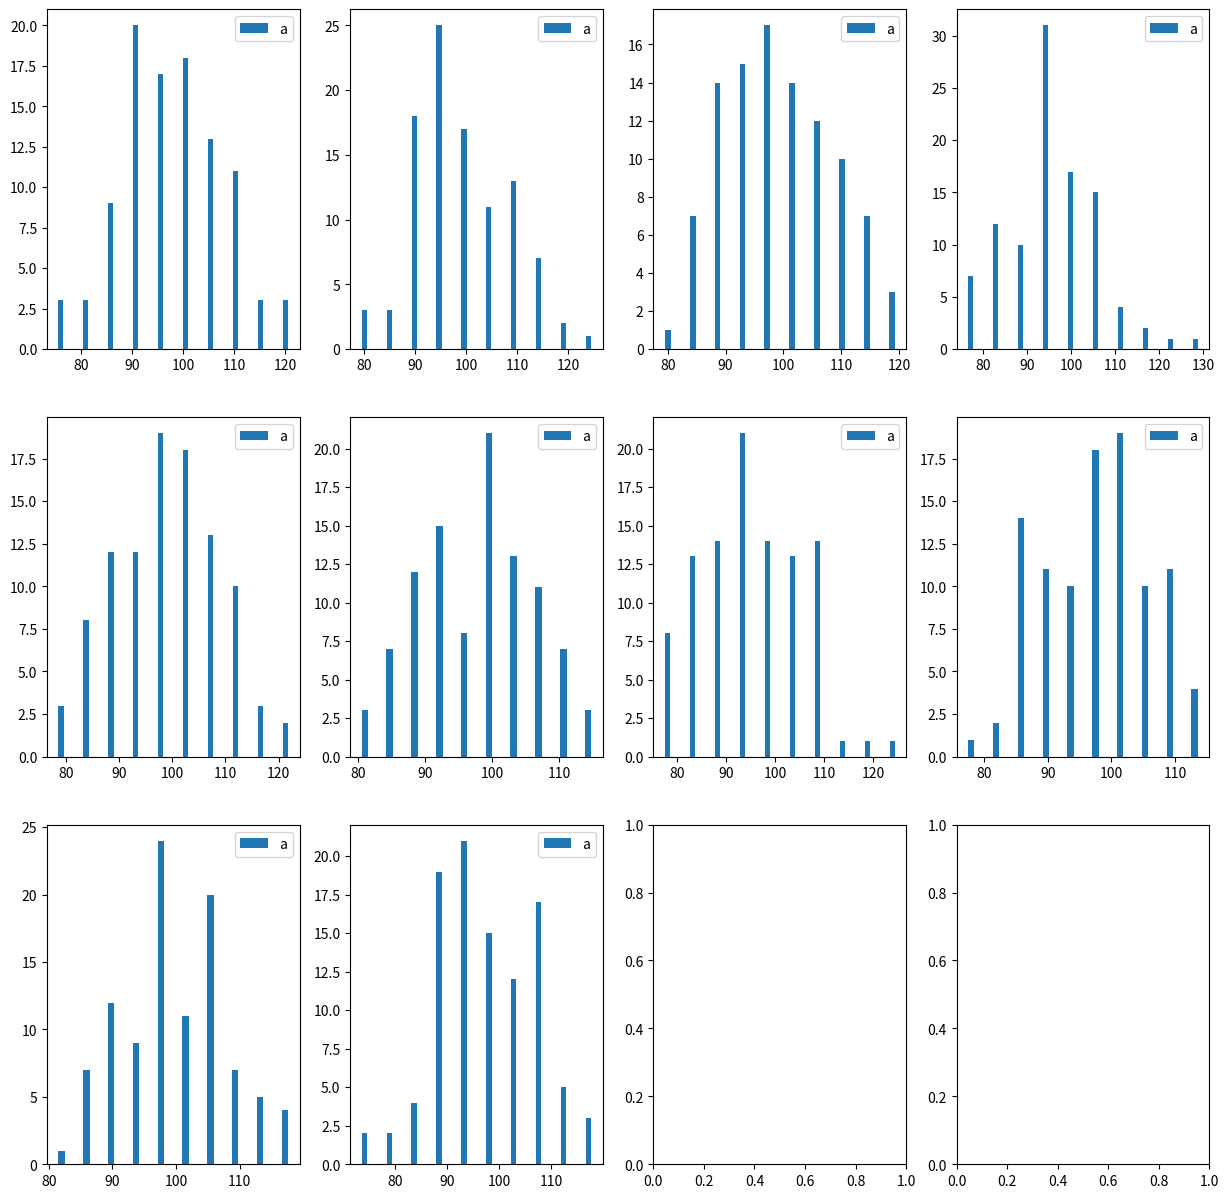

Python code for this plot:
import numpy as np
from matplotlib import pyplot as plt
from math import ceil

"""
The file contains a basic implementation of the problem.
"""

N = 1000
a, b = 0., 1.
K = 10
M = 100


def generate_uniform_data(a, b, N):
    """
    Function returns an array of uniformly distributed data of size N from range (a, b).
    :param a: lower bound
    :param b: upper bound
    :param N: number of items
    :return: uniformly distributed data
    """
    return np.random.uniform(a, b, N)


def get_repeated_histogram(a, b, N, K, M):
    """
    Function returns an MxK array of M histograms, K bins each, calculated over M sets of synthetic, uniformly distributed data of size N from range (a, b).
    :param a: lower bound of data generation
    :param b: upper bound of data generation
    :param N: size of the generated data
    :param K: number of bins
    :param M: number of repeats (histograms)
    :return: MxK array of histograms and bins
    """
    bins = np.linspace(a, b, K + 1)
    histogram_matrix = \
        [np.histogram(generate_uniform_data(a, b, N),
                      bins=bins)[0]
         for _ in range(M)]
    return np.vstack(histogram_matrix), bins


def plot_histograms(histogram_matrix, bins):
    plots = histogram_matrix.shape[1]
    number_of_cols = 4
    number_of_rows = ceil(plots / number_of_cols)
    fig, axs = plt.subplots(number_of_rows, number_of_cols, figsize=(15,15))
    for i in range(number_of_cols):
        for j in range(number_of_rows):
            current_bin = j * number_of_cols + i
            if current_bin >= plots:
                continue
            hist, b = np.histogram(histogram_matrix[:, current_bin])
            current_ax = axs[j, i]
            current_ax.bar(b[:-1], hist, width=1)
            current_ax.legend('adasda')
    plt.show()


if __name__ == '__main__':
    histogram_matrix, bins = get_repeated_histogram(a, b, N, K, M)
    plot_histograms(histogram_matrix, bins)
    print("Problem solved.")
